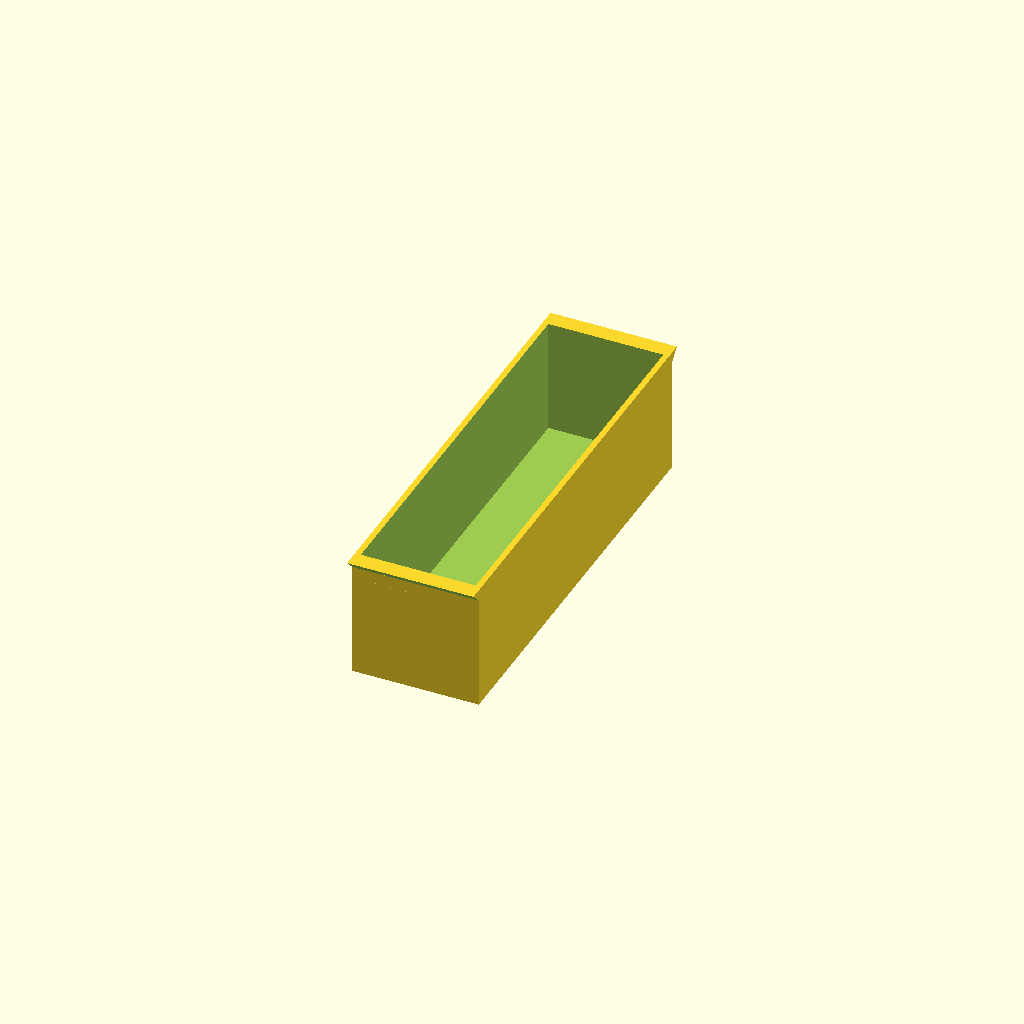
Cell 1: the model at its default parameters.
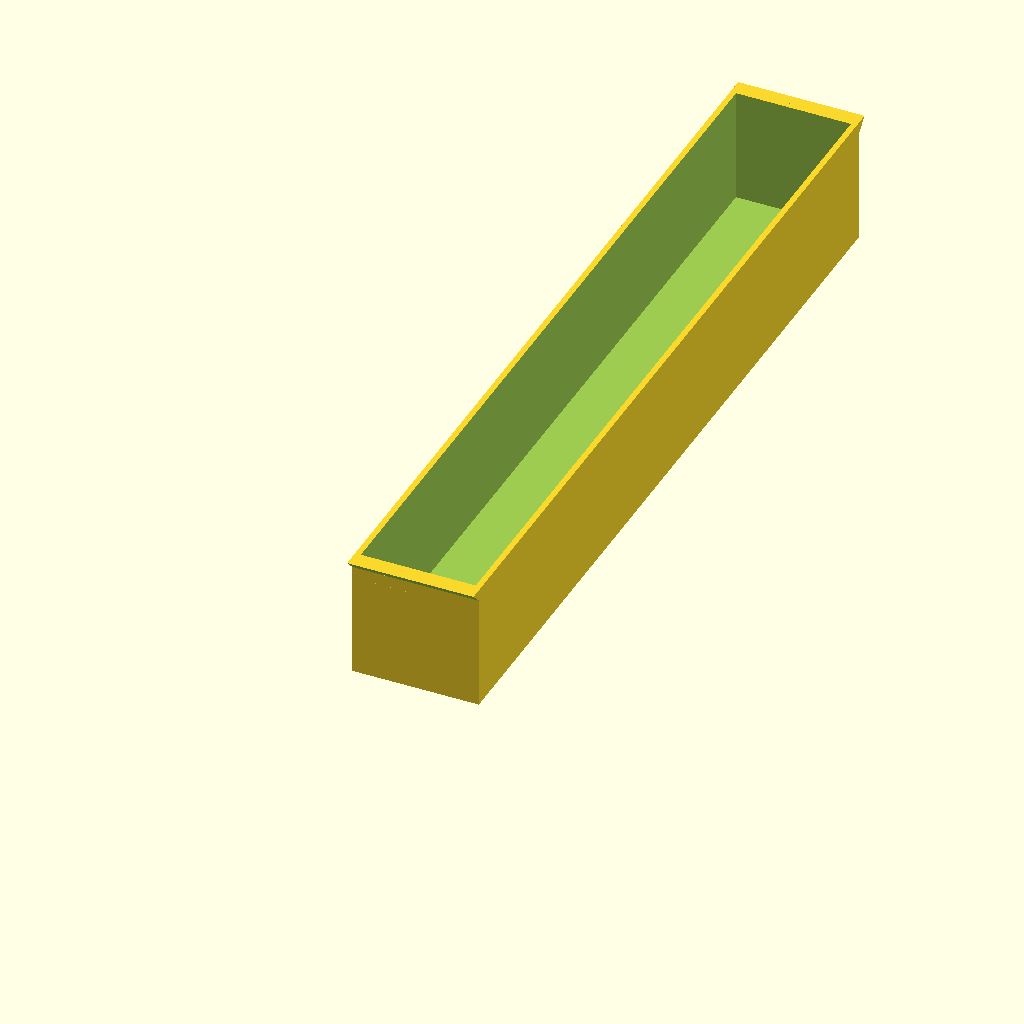
Cell 2: width = 140 (everything else at default).
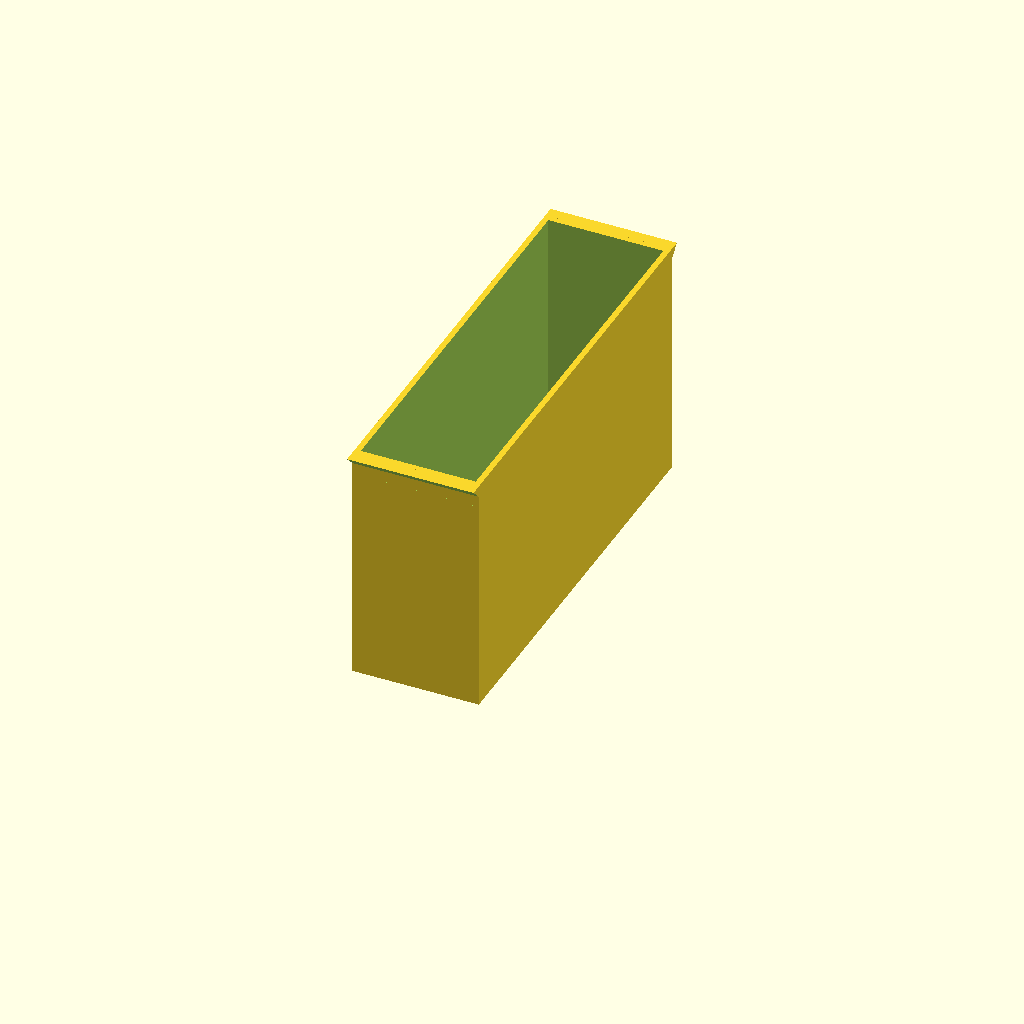
Cell 3: the same model with depth = 40.
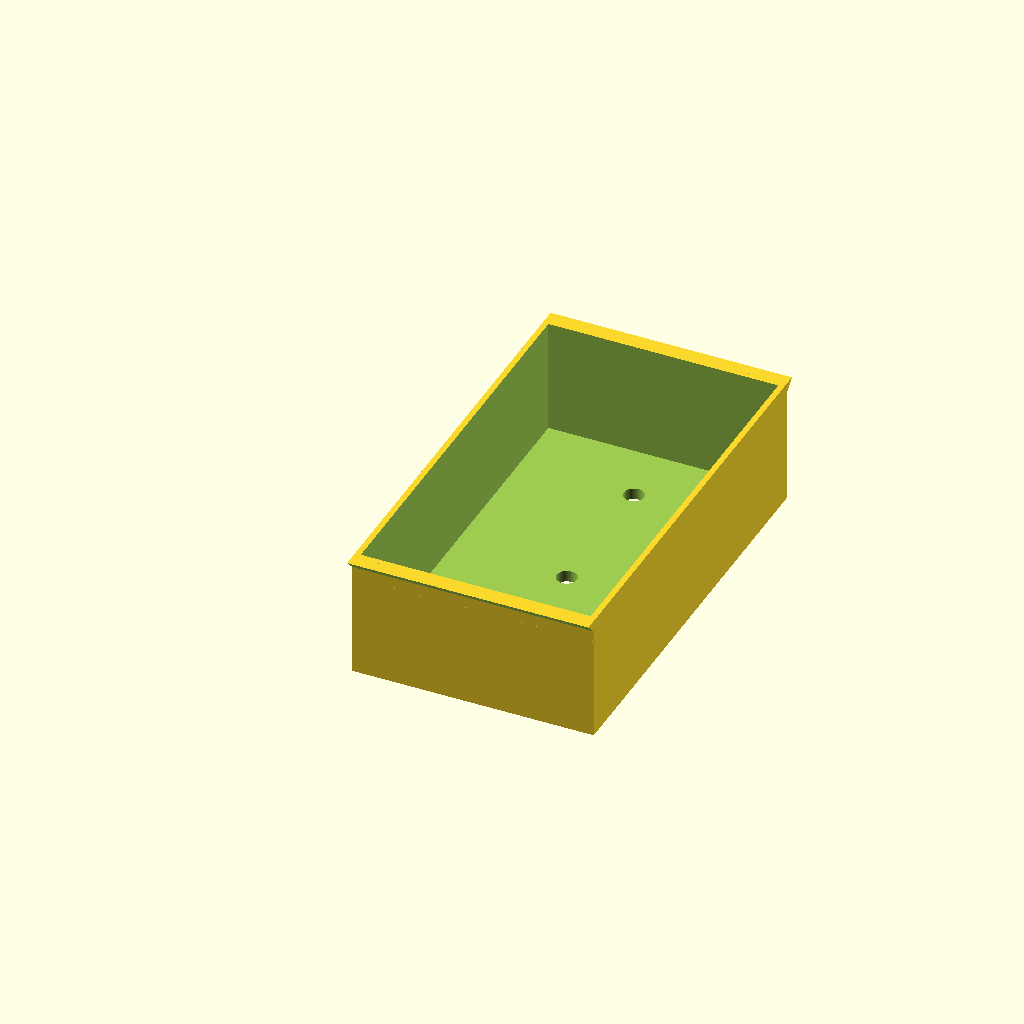
Cell 4: the same model with height = 40.
All cells are drawn from one camera (rotation 55°, 0°, 25°, orthographic, colour scheme Cornfield), so only the parameter changes between them.
The OpenSCAD source (inputs/thingiverse/thing-1360456/files/huisje_verlichting_blokjes_v1.scad):
// (C) 2016 B. Visee, info@lichtsignaal.nl
// This is for making lightboxes in, mostly, h0-scale, houses
// No guarentees, but I like it!

// You can make it all sorts of sizes with an adjustable
// number of holes for your LED's (also adjustable!)
// Printed at 0.25mm or 0.3mm height. 0.4 is too big
// The parameters are INSIDE sizes!

// ===================================
// ** CHANGELOG
// ===================================
// v1 Added better spacing for holes
//    Added holestart parameter so you can align hole(s) from the sides

// ===================================
// ** START USER PARAMETERS
// ===================================

width = 70;
depth = 20;
height = 20;
diameter = 3.5;     // On my da Vinci this is the size for 3mm LED
numholes = 3;       // Number of holes you want, if set auto = 0
holestart = 10;      // Start/end position of hole

// To-Do ...
//autohole = 0;       // Auto-magic number of holes (WIP)
//autospacing = 10;   // Auto-magic spacing of holes (WIP)
// Add wall options 

// ===================================
// ** END USER PARAMETERS
// ===================================

holewidth =  ( ( width - ( holestart * 2 ) ) / (numholes - 1) );

union()
{
    difference()
    {
        cube([height+2,width+2,depth+2]);

        translate([1, 1, 2])
        {
        cube([height,width,depth+2]);
        }
        
        if(numholes == 1)
        {
            translate([(height/2)+1,(width/2)+1,-3])
            {
                cylinder(10,d=diameter,diameter/2,$fn=50);
            }
        }
        else
        {
            for (n = [ 1 : numholes ] )
            {
                
                if( n == 1 )
                {
                    translate([(height/2)+1,holestart+1,-3])
                    {
                        cylinder(10,d=diameter,diameter/2,$fn=50);
                    }
                }
               
                if ( n == numholes )
                {
                    translate([(height/2)+1,width - (holestart),-3])
                    {
                        cylinder(10,d=diameter,diameter/2,$fn=50);
                    }
                }
                
                if( ( n != 1) && ( n != numholes) )
                 {
                    translate([(height/2)+1,((n-1)*holewidth) + holestart,-3])
                    {
                        cylinder(10,d=diameter,diameter/2,$fn=50);
                    }
                }   
            }
        }
    }

    difference()
    {
        translate([0,-2,depth])
        {    
            cube([height+2,2,2]);
        }

        translate([-1,1,depth-1])
        {
            rotate([135,0,0])
            {
                cube([height+4,5,5]);
            }
        }
    }

    difference()
    {
        translate([0,width+2,depth])
        {    
            cube([height+2,2,2]);
        }

        translate([-1,width+8,depth-1])
        {
            rotate([135,0,0])
            {
                cube([height+4,5,5]);
            }
        }
    }
}
Parameter table extracted from the source (name, type, default, range or options):
width: number, default 70
depth: number, default 20
height: number, default 20
diameter: number, default 3.5
numholes: number, default 3
holestart: number, default 10
